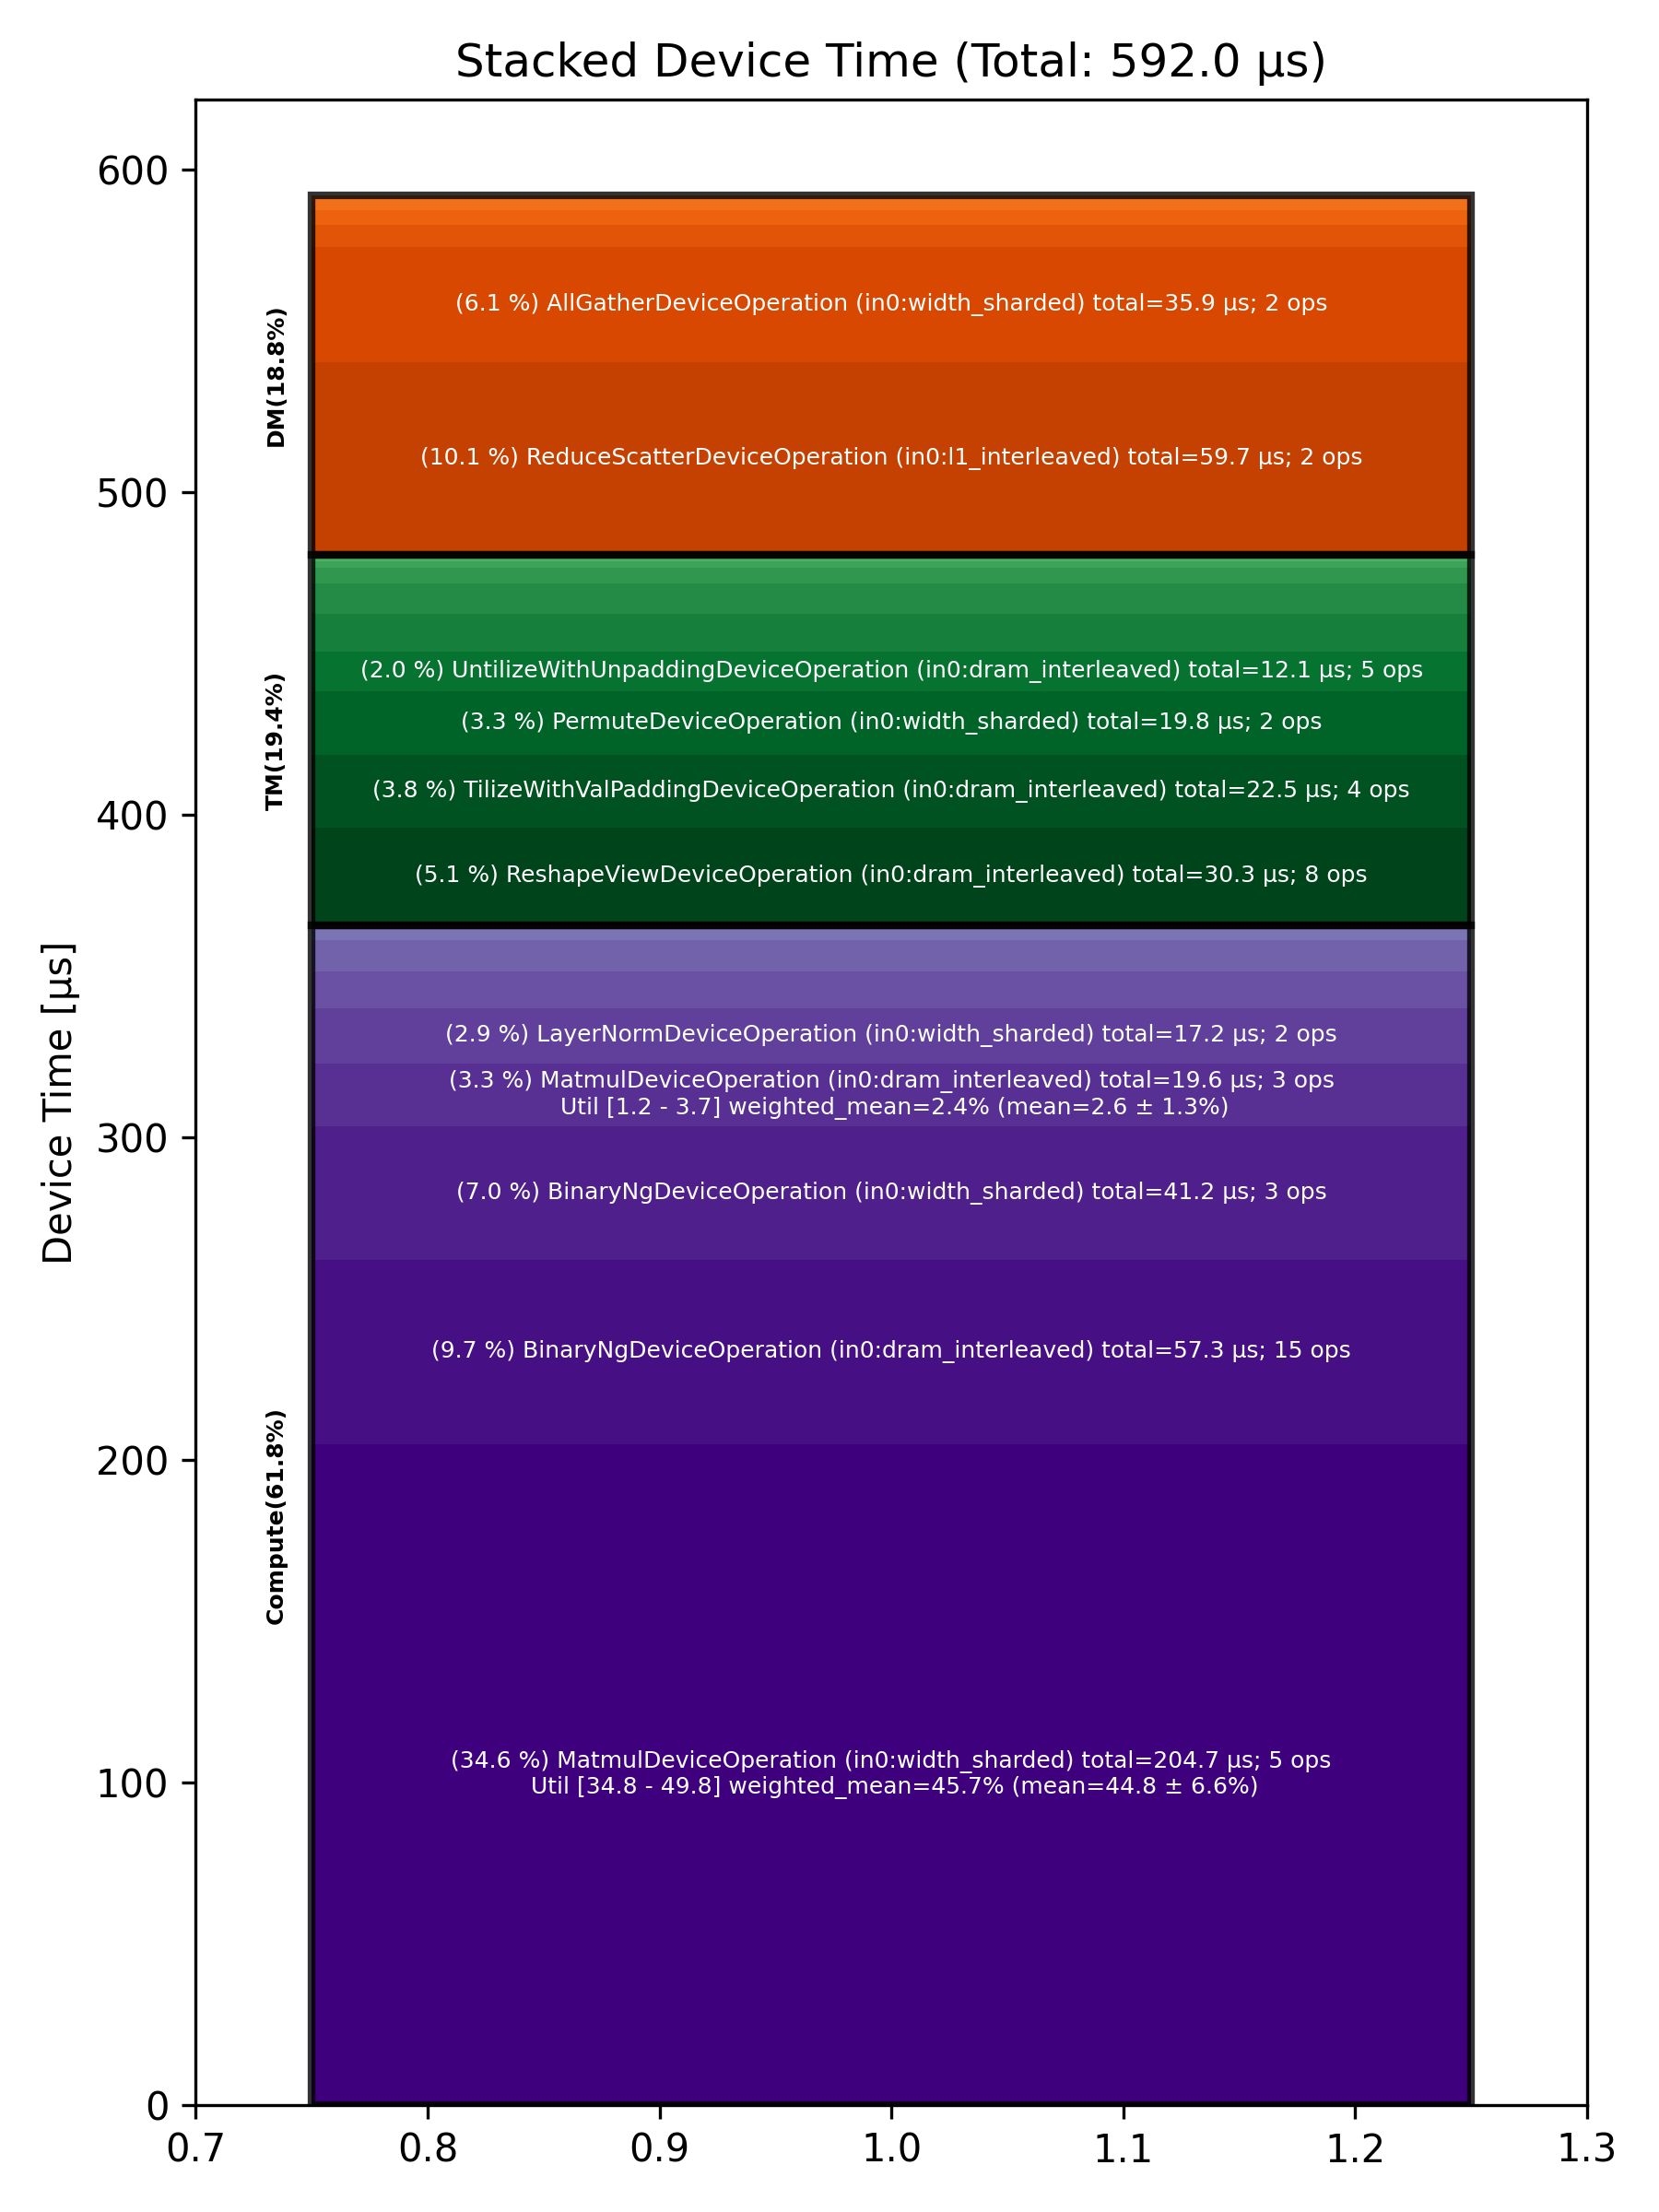

The data file committed next to this chart (first rows):
Total % [%], Op Code, Device Time Sum [μs], Op Count, Op Category, Min FLOPs [%], Max FLOPs [%], Mean FLOPs [%], Std FLOPs [%], Weighted Mean FLOPs [%]
34.58, MatmulDeviceOperation (in0:width_sharded…, 204.7, 5, Compute, 34.84, 49.79, 44.80, 6.62, 45.70
10.09, ReduceScatterDeviceOperation (in0:l1_int…, 59.71, 2, DM, , , , , 
9.69, BinaryNgDeviceOperation (in0:dram_interl…, 57.34, 15, Compute, , , , , 
6.96, BinaryNgDeviceOperation (in0:width_shard…, 41.23, 3, Compute, , , , , 
6.06, AllGatherDeviceOperation (in0:width_shar…, 35.89, 2, DM, , , , , 
5.12, ReshapeViewDeviceOperation (in0:dram_int…, 30.31, 8, TM, , , , , 
3.80, TilizeWithValPaddingDeviceOperation (in0…, 22.50, 4, TM, , , , , 
3.34, PermuteDeviceOperation (in0:width_sharde…, 19.78, 2, TM, , , , , 
3.31, MatmulDeviceOperation (in0:dram_interlea…, 19.57, 3, Compute, 1.16, 3.69, 2.63, 1.31, 2.42
2.90, LayerNormDeviceOperation (in0:width_shar…, 17.18, 2, Compute, , , , , 
2.04, UntilizeWithUnpaddingDeviceOperation (in…, 12.08, 5, TM, , , , , 
1.99, SliceDeviceOperation (in0:dram_interleav…, 11.79, 8, TM, , , , , 
1.93, UnaryDeviceOperation (in0:dram_interleav…, 11.40, 4, Compute, , , , , 
1.64, LayerNormDeviceOperation (in0:dram_inter…, 9.74, 2, Compute, , , , , 
1.59, FillPadDeviceOperation (in0:dram_interle…, 9.44, 2, TM, , , , , 
1.13, CopyDeviceOperation (in0:dram_interleave…, 6.68, 2, DM, , , , , 
0.82, ConcatDeviceOperation (in0:dram_interlea…, 4.85, 3, TM, , , , , 
0.78, ShardedToInterleavedDeviceOperation (in0…, 4.64, 3, DM, , , , , 
0.77, ReduceDeviceOperation (in0:dram_interlea…, 4.55, 2, Compute, , , , , 
0.52, InterleavedToShardedDeviceOperation (in0…, 3.05, 2, DM, , , , , 
0.34, TypecastDeviceOperation (in0:dram_interl…, 2.02, 1, TM, , , , , 
0.33, SliceDeviceOperation (in0:width_sharded), 1.96, 1, TM, , , , , 
0.27, ReshardDeviceOperation (in0:width_sharde…, 1.61, 1, DM, , , , , 
